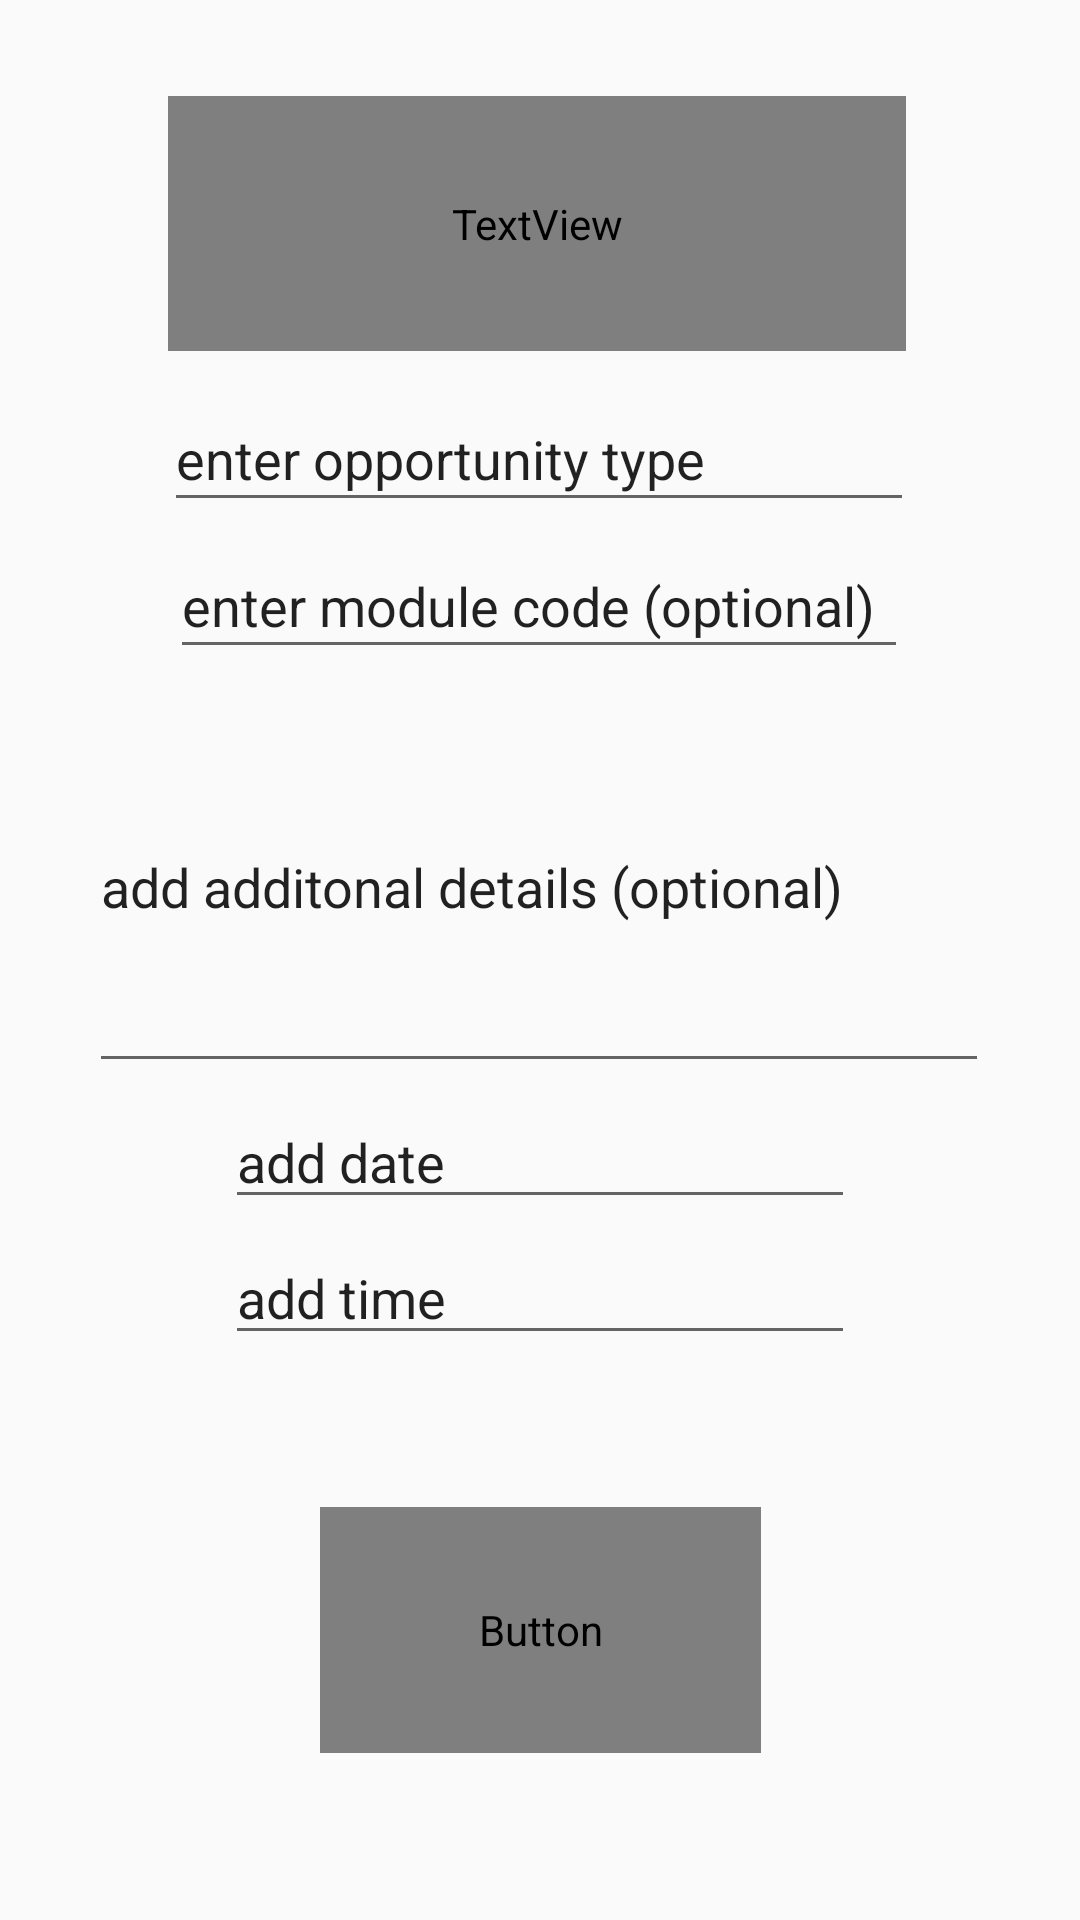

Android layout source for this screen:
<!-- AndroidManifest.xml: application theme AppTheme -->
<!-- res/layout/activity_create_study_opp.xml -->
<?xml version="1.0" encoding="utf-8"?>
<androidx.constraintlayout.widget.ConstraintLayout xmlns:android="http://schemas.android.com/apk/res/android"
    xmlns:app="http://schemas.android.com/apk/res-auto"
    xmlns:tools="http://schemas.android.com/tools"
    android:layout_width="match_parent"
    android:layout_height="match_parent"
    android:background="?attr/bgColor"
    tools:context=".createStudyOpp">


    <TextView
        android:id="@+id/heading"
        android:layout_width="246dp"
        android:layout_height="85dp"
        android:layout_marginTop="32dp"
        android:gravity="center_horizontal"
        android:text="Create Study Opportunity"
        android:textAlignment="center"
        android:textColor="?attr/textColor"
        android:textSize="24sp"
        app:layout_constraintEnd_toEndOf="parent"
        app:layout_constraintHorizontal_bias="0.49"
        app:layout_constraintStart_toStartOf="parent"
        app:layout_constraintTop_toTopOf="parent" />

    <EditText
        android:id="@+id/oppType"
        android:layout_width="250dp"
        android:layout_height="45dp"
        android:layout_marginTop="12dp"
        android:ems="10"
        android:hint="enter opportunity type"
        android:inputType="textPersonName"
        android:textColorHint="?attr/metaTextColor"
        app:layout_constraintEnd_toEndOf="parent"
        app:layout_constraintHorizontal_bias="0.496"
        app:layout_constraintStart_toStartOf="parent"
        app:layout_constraintTop_toBottomOf="@+id/heading" />

    <EditText
        android:id="@+id/module"
        android:layout_width="246dp"
        android:layout_height="45dp"
        android:layout_marginTop="4dp"
        android:ems="10"
        android:hint="enter module code (optional)"
        android:inputType="textPersonName"
        android:textColorHint="?attr/metaTextColor"
        app:layout_constraintEnd_toEndOf="parent"
        app:layout_constraintHorizontal_bias="0.496"
        app:layout_constraintStart_toStartOf="parent"
        app:layout_constraintTop_toBottomOf="@+id/oppType" />

    <EditText
        android:id="@+id/addDetail"
        android:layout_width="300dp"
        android:layout_height="134dp"
        android:layout_marginTop="4dp"
        android:ems="10"
        android:hint="add additonal details (optional)"
        android:inputType="textPersonName"
        android:textColorHint="?attr/metaTextColor"
        app:layout_constraintEnd_toEndOf="parent"
        app:layout_constraintHorizontal_bias="0.495"
        app:layout_constraintStart_toStartOf="parent"
        app:layout_constraintTop_toBottomOf="@+id/module" />

    <EditText
        android:id="@+id/addDate"
        android:layout_width="wrap_content"
        android:layout_height="wrap_content"
        android:layout_marginTop="4dp"
        android:ems="10"
        android:hint="add date"
        android:inputType="date"
        android:textColorHint="?attr/metaTextColor"
        app:layout_constraintEnd_toEndOf="parent"
        app:layout_constraintStart_toStartOf="parent"
        app:layout_constraintTop_toBottomOf="@+id/addDetail" />

    <EditText
        android:id="@+id/addTime"
        android:layout_width="wrap_content"
        android:layout_height="wrap_content"
        android:layout_marginTop="4dp"
        android:ems="10"
        android:hint="add time"
        android:inputType="time"
        android:textColorHint="?attr/metaTextColor"
        app:layout_constraintEnd_toEndOf="parent"
        app:layout_constraintStart_toStartOf="parent"
        app:layout_constraintTop_toBottomOf="@+id/addDate" />

    <Button
        android:id="@+id/submit"
        android:layout_width="147dp"
        android:layout_height="82dp"
        android:layout_marginTop="8dp"
        android:background="?attr/bgColor"
        android:text="Submit"
        android:textColor="?attr/textColor"
        app:layout_constraintBottom_toBottomOf="parent"
        app:layout_constraintEnd_toEndOf="parent"
        app:layout_constraintStart_toStartOf="parent"
        app:layout_constraintTop_toBottomOf="@+id/addTime"
        app:layout_constraintVertical_bias="0.433" />
</androidx.constraintlayout.widget.ConstraintLayout>
<!-- resources referenced by this layout -->
<resources>
  <style name="AppTheme" parent="Theme.AppCompat.Light.DarkActionBar">
          
          <item name="colorPrimary">@color/colorPrimary</item>
          <item name="colorPrimaryDark">@color/colorPrimaryDark</item>
          <item name="colorAccent">@color/colorAccent</item>
      </style>
  <color name="colorPrimary">#2304F0</color>
  <color name="colorPrimaryDark">#2304F0</color>
  <color name="colorAccent">#D81B60</color>
</resources>
